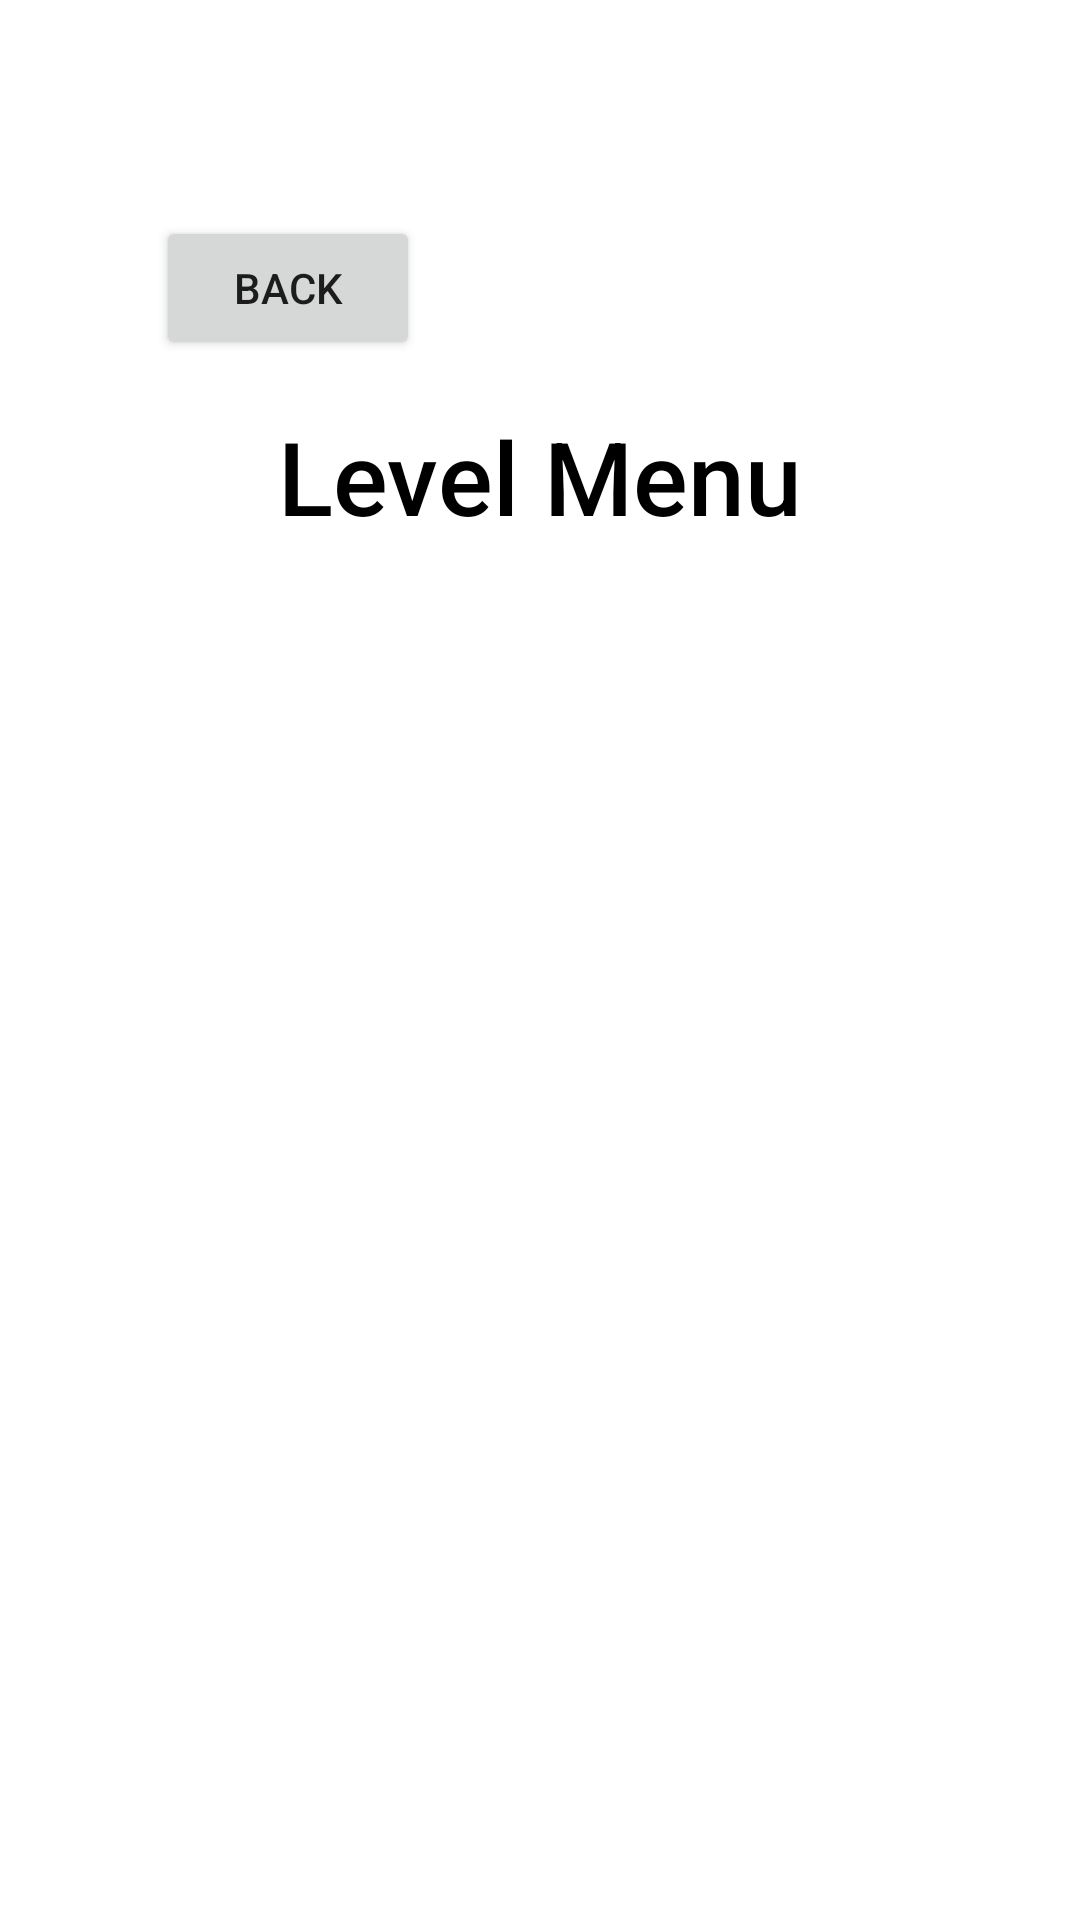

This screen was rendered from an Android layout file. Write that file and the resources it references.
<!-- AndroidManifest.xml: application theme Theme.EyeballMazeAS -->
<!-- res/layout/activity_level_menu.xml -->
<?xml version="1.0" encoding="utf-8"?>
<androidx.constraintlayout.widget.ConstraintLayout xmlns:android="http://schemas.android.com/apk/res/android"
    xmlns:app="http://schemas.android.com/apk/res-auto"
    xmlns:tools="http://schemas.android.com/tools"
    android:layout_width="match_parent"
    android:layout_height="match_parent"
    android:id="@+id/levels">

    <Button
        android:id="@+id/btn_back"
        android:layout_width="wrap_content"
        android:layout_height="wrap_content"
        android:layout_marginStart="52dp"
        android:layout_marginTop="72dp"
        android:text="Back"
        app:layout_constraintStart_toStartOf="parent"
        app:layout_constraintTop_toTopOf="parent" />

    <ScrollView
        android:layout_width="349dp"
        android:layout_height="594dp"
        android:layout_marginStart="30dp"
        android:layout_marginTop="72dp"
        android:layout_marginEnd="30dp"
        app:layout_constraintEnd_toEndOf="parent"
        app:layout_constraintStart_toStartOf="parent"
        app:layout_constraintTop_toBottomOf="@+id/btn_back">

        
        <LinearLayout
            android:id="@+id/layout_button_container"
            android:layout_width="match_parent"
            android:layout_height="wrap_content"
            android:orientation="vertical"
            android:padding="16dp">

        </LinearLayout>
    </ScrollView>

    <TextView
        android:id="@+id/txt_title"
        android:layout_width="wrap_content"
        android:layout_height="wrap_content"
        android:layout_marginStart="177dp"
        android:layout_marginTop="136dp"
        android:layout_marginEnd="177dp"
        android:fontFamily="sans-serif-medium"
        android:text="Level Menu"
        android:textColor="@color/black"
        android:textSize="34sp"
        app:layout_constraintEnd_toEndOf="parent"
        app:layout_constraintStart_toStartOf="parent"
        app:layout_constraintTop_toTopOf="parent" />

</androidx.constraintlayout.widget.ConstraintLayout>
<!-- resources referenced by this layout -->
<resources>
  <style name="Theme.EyeballMazeAS" parent="Theme.MaterialComponents.DayNight.NoActionBar">
          
          <item name="colorPrimary">@color/purple_500</item>
          <item name="colorPrimaryVariant">@color/purple_700</item>
          <item name="colorOnPrimary">@color/white</item>
          
          <item name="colorSecondary">@color/teal_200</item>
          <item name="colorSecondaryVariant">@color/teal_700</item>
          <item name="colorOnSecondary">@color/black</item>
          
          <item name="android:statusBarColor">?attr/colorPrimaryVariant</item>
          
      </style>
  <!-- not gathered from this repository: default colours our renderer supplied (Android Studio template values) -->
  <color name="purple_500">#FF6200EE</color>
  <color name="purple_700">#FF3700B3</color>
  <color name="teal_200">#FF03DAC5</color>
  <color name="teal_700">#FF018786</color>
  <color name="black">#FF000000</color>
  <color name="white">#FFFFFFFF</color>
</resources>
